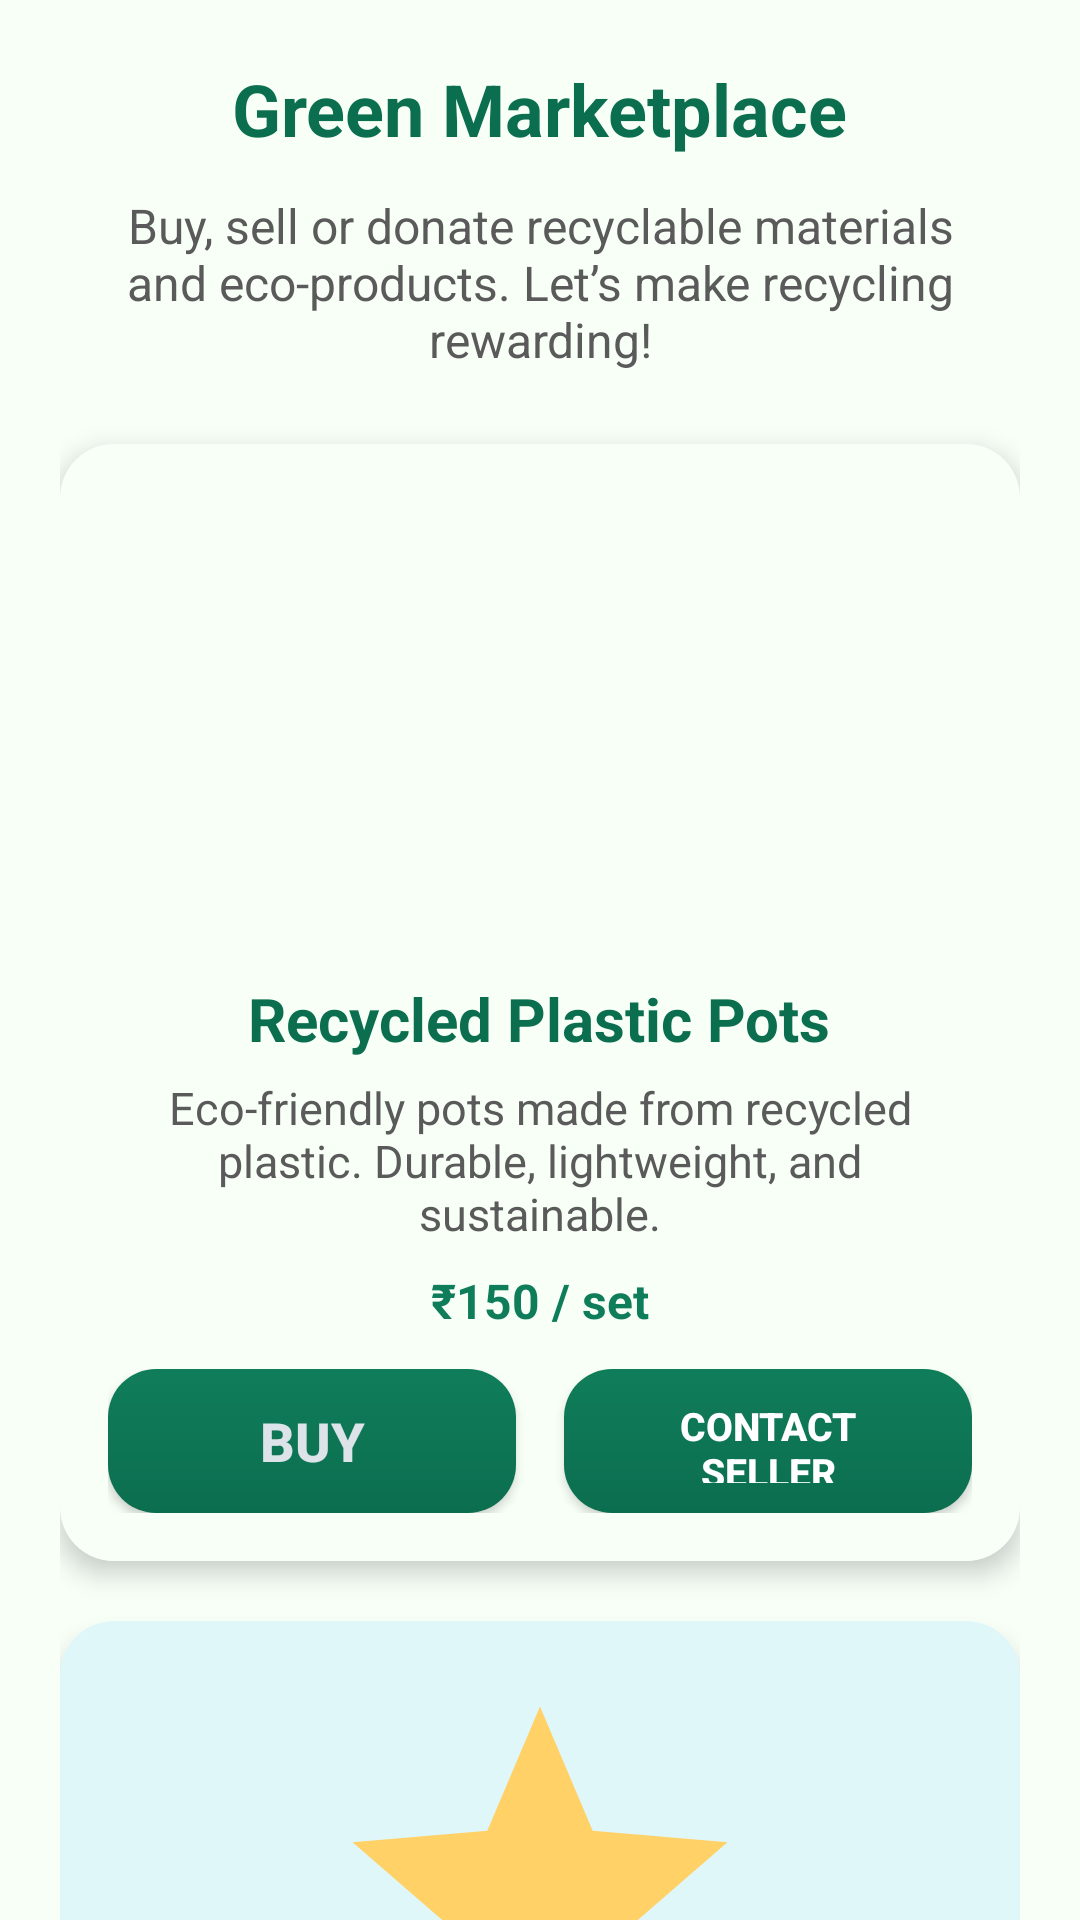

Android layout source for this screen:
<!-- AndroidManifest.xml: application theme Theme.GreenTrack -->
<!-- res/layout/fragment_marketplace.xml -->
<?xml version="1.0" encoding="utf-8"?>
<androidx.core.widget.NestedScrollView
    xmlns:android="http://schemas.android.com/apk/res/android"
    xmlns:app="http://schemas.android.com/apk/res-auto"
    xmlns:tools="http://schemas.android.com/tools"
    android:layout_width="match_parent"
    android:layout_height="match_parent"
    android:background="@color/background"
    android:fillViewport="true"
    tools:context=".MarketplaceFragment">

    <LinearLayout
        android:layout_width="match_parent"
        android:layout_height="wrap_content"
        android:orientation="vertical"
        android:gravity="center_horizontal"
        android:padding="20dp">

        
        <TextView
            android:id="@+id/tvMarketplaceTitle"
            android:layout_width="wrap_content"
            android:layout_height="wrap_content"
            android:text="Green Marketplace"
            android:textSize="24sp"
            android:textStyle="bold"
            android:textColor="@color/primary"
            android:layout_marginBottom="12dp"
            android:gravity="center"
            android:textAlignment="center" />

        <TextView
            android:id="@+id/tvMarketplaceIntro"
            android:layout_width="match_parent"
            android:layout_height="wrap_content"
            android:text="Buy, sell or donate recyclable materials and eco-products. Let’s make recycling rewarding!"
            android:textSize="16sp"
            android:textColor="@color/grayDark"
            android:gravity="center"
            android:textAlignment="center"
            android:layout_marginBottom="24dp"
            android:paddingHorizontal="16dp" />

        
        <androidx.cardview.widget.CardView
            android:id="@+id/cardPlasticPots"
            android:layout_width="match_parent"
            android:layout_height="wrap_content"
            app:cardCornerRadius="18dp"
            app:cardElevation="5dp"
            android:layout_marginBottom="20dp"
            android:backgroundTint="#E8F5E9">

            <LinearLayout
                android:layout_width="match_parent"
                android:layout_height="wrap_content"
                android:orientation="vertical"
                android:background="@color/background"
                android:gravity="center_horizontal"
                android:padding="16dp">

                <ImageView
                    android:id="@+id/imgPlasticPots"
                    android:layout_width="150dp"
                    android:layout_height="150dp"
                    android:src="@drawable/recycl2"
                    android:contentDescription="Recycled Plastic Pots"
                    android:layout_marginBottom="12dp" />

                <TextView
                    android:id="@+id/tvItemName1"
                    android:layout_width="wrap_content"
                    android:layout_height="wrap_content"
                    android:text="Recycled Plastic Pots"
                    android:textSize="20sp"
                    android:textStyle="bold"
                    android:textColor="@color/primary"
                    android:layout_marginBottom="6dp"
                    android:gravity="center"
                    android:textAlignment="center" />

                <TextView
                    android:id="@+id/tvItemDesc1"
                    android:layout_width="match_parent"
                    android:layout_height="wrap_content"
                    android:text="Eco-friendly pots made from recycled plastic. Durable, lightweight, and sustainable."
                    android:textSize="15sp"
                    android:textColor="@color/grayDark"
                    android:gravity="center"
                    android:textAlignment="center"
                    android:layout_marginBottom="8dp" />

                <TextView
                    android:id="@+id/tvPrice1"
                    android:layout_width="wrap_content"
                    android:layout_height="wrap_content"
                    android:text="₹150 / set"
                    android:textSize="16sp"
                    android:textStyle="bold"
                    android:textColor="@color/primaryVariant"
                    android:layout_marginBottom="12dp" />

                <LinearLayout
                    android:layout_width="match_parent"
                    android:layout_height="wrap_content"
                    android:orientation="horizontal"
                    android:gravity="center">

                    
                    <Button
                        android:id="@+id/btnBuy1"
                        android:layout_width="0dp"
                        android:layout_weight="1"
                        android:layout_height="48dp"
                        android:layout_marginEnd="8dp"
                        android:text="Buy"
                        android:textSize="18sp"
                        android:textColor="@color/material_dynamic_neutral_variant90"
                        android:textStyle="bold"
                        android:gravity="center"
                        android:textAlignment="center"

                        android:background="@drawable/bg_gradient_button"

                        android:elevation="5dp" />


                    <Button
                        android:id="@+id/btnContactSeller1"
                        android:layout_width="0dp"
                        android:layout_weight="1"
                        android:layout_height="48dp"
                        android:layout_marginStart="8dp"
                        android:text="Contact Seller"
                        android:textColor="@color/onPrimary"
                        android:textSize="13dp"
                        android:textStyle="bold"
                        android:background="@drawable/bg_gradient_button"
                        android:elevation="4dp" />
                </LinearLayout>
            </LinearLayout>
        </androidx.cardview.widget.CardView>

        
        <androidx.cardview.widget.CardView
            android:id="@+id/cardCompost"
            android:layout_width="match_parent"
            android:layout_height="wrap_content"
            app:cardCornerRadius="18dp"
            app:cardElevation="5dp"
            android:layout_marginBottom="20dp"
            android:backgroundTint="#E0F7FA">

            <LinearLayout
                android:layout_width="match_parent"
                android:layout_height="wrap_content"
                android:orientation="vertical"
                android:gravity="center_horizontal"
                android:padding="16dp">

                <ImageView
                    android:id="@+id/imgCompostBag"
                    android:layout_width="150dp"
                    android:layout_height="150dp"
                    android:src="@drawable/ic_rewards"
                    android:contentDescription="Organic Compost"
                    android:layout_marginBottom="12dp" />

                <TextView
                    android:id="@+id/tvItemName2"
                    android:layout_width="wrap_content"
                    android:layout_height="wrap_content"
                    android:text="Organic Compost (5kg)"
                    android:textSize="20sp"
                    android:textStyle="bold"
                    android:textColor="@color/primary"
                    android:layout_marginBottom="6dp"
                    android:gravity="center"
                    android:textAlignment="center" />

                <TextView
                    android:id="@+id/tvItemDesc2"
                    android:layout_width="match_parent"
                    android:layout_height="wrap_content"
                    android:text="Rich organic compost made from wet waste. Great for kitchen gardens and soil health."
                    android:textSize="15sp"
                    android:textColor="@color/grayDark"
                    android:gravity="center"
                    android:textAlignment="center"
                    android:layout_marginBottom="8dp" />

                <TextView
                    android:id="@+id/tvPrice2"
                    android:layout_width="wrap_content"
                    android:layout_height="wrap_content"
                    android:text="₹120 / bag"
                    android:textSize="16sp"
                    android:textStyle="bold"
                    android:textColor="@color/primaryVariant"
                    android:layout_marginBottom="12dp" />

                <LinearLayout
                    android:layout_width="match_parent"
                    android:layout_height="wrap_content"
                    android:orientation="horizontal"
                    android:gravity="center">

                    
                    <Button
                        android:id="@+id/btnBuy2"
                        android:layout_width="0dp"
                        android:layout_weight="1"
                        android:layout_height="48dp"
                        android:layout_marginEnd="8dp"
                        android:text="Buy"
                        android:textSize="18sp"
                        android:textColor="@color/material_dynamic_neutral_variant90"
                        android:textStyle="bold"
                        android:gravity="center"
                        android:textAlignment="center"

                        android:background="@drawable/bg_gradient_button"

                        android:elevation="5dp" />


                    <Button
                        android:id="@+id/btnContactSeller2"
                        android:layout_width="0dp"
                        android:layout_weight="1"
                        android:layout_height="48dp"
                        android:layout_marginStart="8dp"
                        android:text="Contact Seller"
                        android:textSize="13dp"
                        android:textColor="@color/onPrimary"
                        android:textStyle="bold"
                        android:background="@drawable/bg_gradient_button"
                        android:elevation="4dp" />
                </LinearLayout>
            </LinearLayout>
        </androidx.cardview.widget.CardView>

    </LinearLayout>
</androidx.core.widget.NestedScrollView>
<!-- resources referenced by this layout -->
<resources>
  <color name="background">#F7FFF7</color>
  <color name="grayDark">#5A5A5A</color>
  <color name="onPrimary">#FFFFFF</color>
  <color name="primary">#0B6E4F</color>
  <color name="primaryVariant">#107D5A</color>
  <!-- drawable bg_gradient_button (drawable) -->
  <?xml version="1.0" encoding="utf-8"?>
  <shape xmlns:android="http://schemas.android.com/apk/res/android"
      android:shape="rectangle">
      <gradient
          android:angle="90"
          android:startColor="@color/primary"
          android:endColor="@color/primaryVariant"
          android:type="linear" />
      <corners android:radius="16dp" />
      <padding
          android:top="10dp"
          android:bottom="10dp"
          android:left="20dp"
          android:right="20dp" />
  </shape>
  <!-- drawable ic_rewards (drawable) -->
  <vector xmlns:android="http://schemas.android.com/apk/res/android"
      android:width="24dp"
      android:height="24dp"
      android:viewportWidth="24"
      android:viewportHeight="24">
      <path
          android:fillColor="@color/secondary"
          android:pathData="M12,17.27L18.18,21l-1.64,-7.03L22,9.24l-7.19,-0.61L12,2 9.19,8.63 2,9.24l5.46,4.73L5.82,21z"/>
  </vector>
  <style name="Theme.GreenTrack" parent="Theme.MaterialComponents.DayNight.NoActionBar">
      
      <item name="colorPrimary">@color/primary</item>
      <item name="colorPrimaryVariant">@color/primaryVariant</item>
      <item name="colorSecondary">@color/secondary</item>
      <item name="colorOnPrimary">@color/onPrimary</item>
      <item name="android:statusBarColor">@color/primaryVariant</item>
  
      
      <item name="android:windowBackground">@color/background</item>
      <item name="colorSurface">@color/surface</item>
  
      
      <item name="android:textColorPrimary">@color/onBackground</item>
      <item name="android:textColorSecondary">@color/grayDark</item>
  
      
      <item name="materialButtonStyle">@style/Widget.GreenTrack.Button</item>
  
      
  
  
      
      <item name="android:navigationBarColor">@color/primary</item>
  </style>
  <color name="secondary">#FFD166</color>
  <color name="surface">#FFFFFF</color>
  <color name="onBackground">#0B2E2A</color>
  <style name="Widget.GreenTrack.Button" parent="Widget.MaterialComponents.Button">
          <item name="android:backgroundTint">@color/primary</item>
          <item name="android:textColor">@color/onPrimary</item>
          <item name="cornerRadius">28dp</item>
          <item name="android:textStyle">bold</item>
      </style>
</resources>
